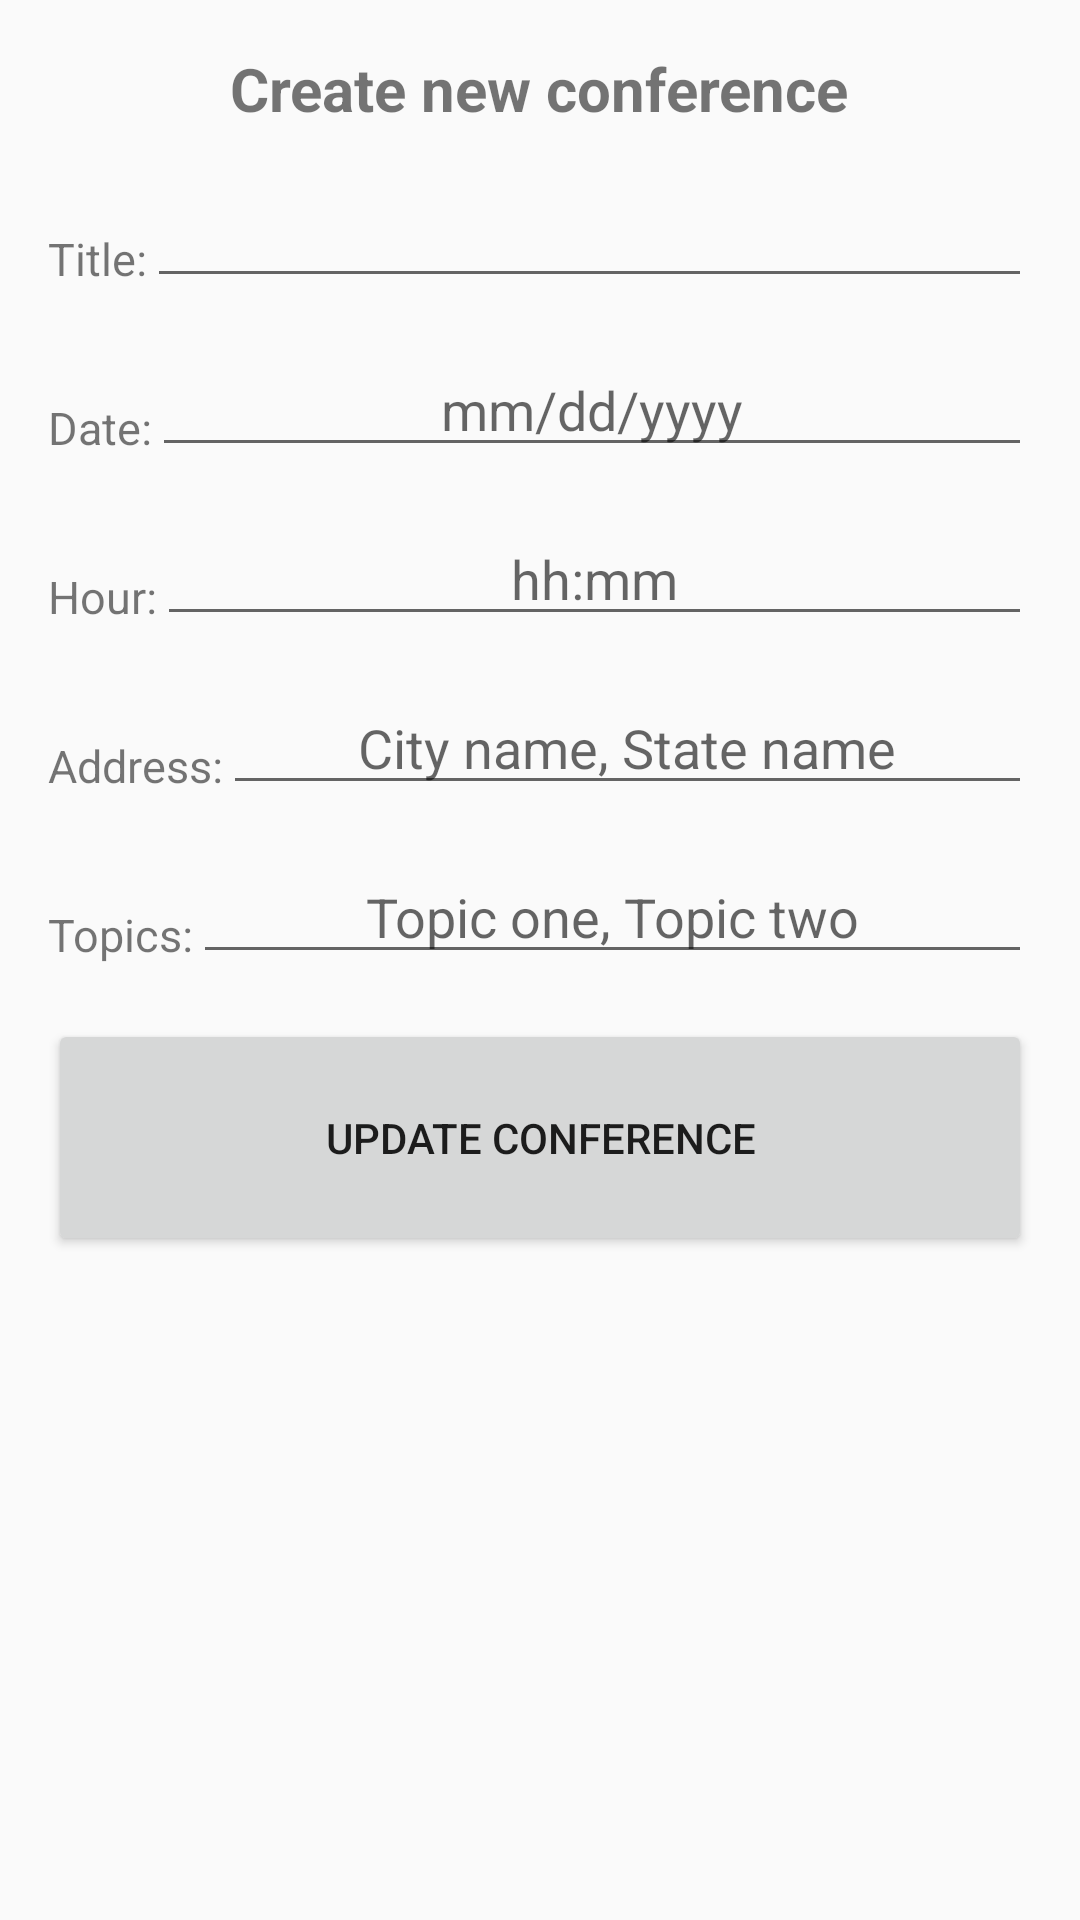

The Android layout XML behind this screen, and the referenced resources:
<!-- AndroidManifest.xml: activity theme AppTheme.NoActionBar -->
<!-- res/layout/activity_edit_conference.xml -->
<?xml version="1.0" encoding="utf-8"?>
<LinearLayout xmlns:android="http://schemas.android.com/apk/res/android"
    xmlns:tools="http://schemas.android.com/tools"
    android:layout_width="match_parent"
    android:layout_height="match_parent"
    android:orientation="vertical"
    android:padding="16dp"
    tools:context="crossover.com.medicalschedule.CreateNewConferenceActivity">

    <ScrollView
        android:layout_width="fill_parent"
        android:layout_height="fill_parent"
        android:layout_weight="1">

        <LinearLayout
            android:layout_width="match_parent"
            android:layout_height="wrap_content"
            android:layout_gravity="center_horizontal"
            android:layout_weight="1"
            android:orientation="vertical"
            android:weightSum="1">

            <RelativeLayout
                android:layout_width="match_parent"
                android:layout_height="wrap_content"
                android:paddingBottom="15dp">

                <TextView
                    android:id="@+id/textView"
                    android:layout_width="wrap_content"
                    android:layout_height="wrap_content"
                    android:layout_alignParentTop="true"
                    android:layout_centerHorizontal="true"
                    android:text="@string/createNewConference"
                    android:textSize="@dimen/newConferences"
                    android:textStyle="bold" />
            </RelativeLayout>

            <RelativeLayout
                android:layout_width="match_parent"
                android:layout_height="wrap_content"
                android:paddingBottom="15dp">

                <TextView
                    android:id="@+id/textView2"
                    android:layout_width="wrap_content"
                    android:layout_height="wrap_content"
                    android:layout_alignParentLeft="true"
                    android:layout_alignParentStart="true"
                    android:layout_centerVertical="true"
                    android:text="@string/titleof"
                    android:textSize="@dimen/newConferences_of" />

                <EditText
                    android:id="@+id/editTextTitle"
                    android:layout_width="match_parent"
                    android:layout_height="wrap_content"
                    android:layout_alignParentTop="true"
                    android:layout_toEndOf="@+id/textView2"
                    android:layout_toRightOf="@+id/textView2"
                    android:textAlignment="center" />
            </RelativeLayout>

            <RelativeLayout
                android:layout_width="match_parent"
                android:layout_height="wrap_content"
                android:paddingBottom="15dp">

                <TextView
                    android:id="@+id/textView3"
                    android:layout_width="wrap_content"
                    android:layout_height="wrap_content"
                    android:layout_alignParentLeft="true"
                    android:layout_alignParentStart="true"
                    android:layout_centerVertical="true"
                    android:text="@string/dateof"
                    android:textSize="@dimen/newConferences_of" />

                <EditText
                    android:id="@+id/editTextDate"
                    android:layout_width="match_parent"
                    android:layout_height="wrap_content"
                    android:layout_alignParentTop="true"
                    android:layout_toEndOf="@+id/textView3"
                    android:layout_toRightOf="@+id/textView3"
                    android:focusable="false"
                    android:hint="@string/dateFormatter"
                    android:textAlignment="center" />
            </RelativeLayout>

            <RelativeLayout
                android:layout_width="match_parent"
                android:layout_height="wrap_content"
                android:paddingBottom="15dp">

                <TextView
                    android:id="@+id/textView4"
                    android:layout_width="wrap_content"
                    android:layout_height="wrap_content"
                    android:layout_alignParentLeft="true"
                    android:layout_alignParentStart="true"
                    android:layout_centerVertical="true"
                    android:text="@string/hourof"
                    android:textSize="@dimen/newConferences_of" />

                <EditText
                    android:id="@+id/editTextHour"
                    android:layout_width="match_parent"
                    android:layout_height="wrap_content"
                    android:layout_alignParentTop="true"
                    android:layout_toEndOf="@+id/textView4"
                    android:layout_toRightOf="@+id/textView4"
                    android:focusable="false"
                    android:hint="@string/hourFormatter"
                    android:inputType="time"
                    android:textAlignment="center" />

            </RelativeLayout>

            <RelativeLayout
                android:layout_width="match_parent"
                android:layout_height="wrap_content"
                android:paddingBottom="15dp">

                <TextView
                    android:id="@+id/textView5"
                    android:layout_width="wrap_content"
                    android:layout_height="wrap_content"
                    android:layout_alignParentLeft="true"
                    android:layout_alignParentStart="true"
                    android:layout_centerVertical="true"
                    android:text="@string/addressof"
                    android:textSize="@dimen/newConferences_of" />

                <EditText
                    android:id="@+id/editTextAddress"
                    android:layout_width="match_parent"
                    android:layout_height="wrap_content"
                    android:layout_alignParentTop="true"
                    android:layout_toEndOf="@+id/textView5"
                    android:layout_toRightOf="@+id/textView5"
                    android:hint="@string/addressFormatter"
                    android:textAlignment="center" />
            </RelativeLayout>


            <RelativeLayout
                android:layout_width="match_parent"
                android:layout_height="wrap_content"
                android:paddingBottom="15dp">

                <TextView
                    android:id="@+id/textView6"
                    android:layout_width="wrap_content"
                    android:layout_height="wrap_content"
                    android:layout_alignParentLeft="true"
                    android:layout_alignParentStart="true"
                    android:layout_centerVertical="true"
                    android:text="@string/topicsof"
                    android:textSize="@dimen/newConferences_of" />

                <EditText
                    android:id="@+id/editTextSpoke"
                    android:layout_width="match_parent"
                    android:layout_height="wrap_content"
                    android:layout_alignParentTop="true"
                    android:layout_toEndOf="@+id/textView6"
                    android:layout_toRightOf="@+id/textView6"
                    android:hint="@string/topicFormatter"
                    android:textAlignment="center" />
            </RelativeLayout>

            <Button
                android:id="@+id/button"
                android:layout_width="match_parent"
                android:layout_height="wrap_content"
                android:layout_gravity="center_horizontal"
                android:onClick="onUpdateConference"
                android:padding="30dp"
                android:text="@string/update" />
        </LinearLayout>
    </ScrollView>

</LinearLayout>
<!-- resources referenced by this layout -->
<resources>
  <dimen name="newConferences">20sp</dimen>
  <dimen name="newConferences_of">15sp</dimen>
  <string name="addressFormatter">City name, State name</string>
  <string name="addressof">Address: </string>
  <string name="createNewConference">Create new conference</string>
  <string name="dateFormatter">mm/dd/yyyy</string>
  <string name="dateof">Date: </string>
  <string name="hourFormatter">hh:mm</string>
  <string name="hourof">Hour: </string>
  <string name="titleof">Title: </string>
  <string name="topicFormatter">Topic one, Topic two</string>
  <string name="topicsof">Topics: </string>
  <string name="update">Update conference</string>
  <style name="AppTheme.NoActionBar">
          <item name="windowActionBar">false</item>
          <item name="windowNoTitle">true</item>
      </style>
</resources>
